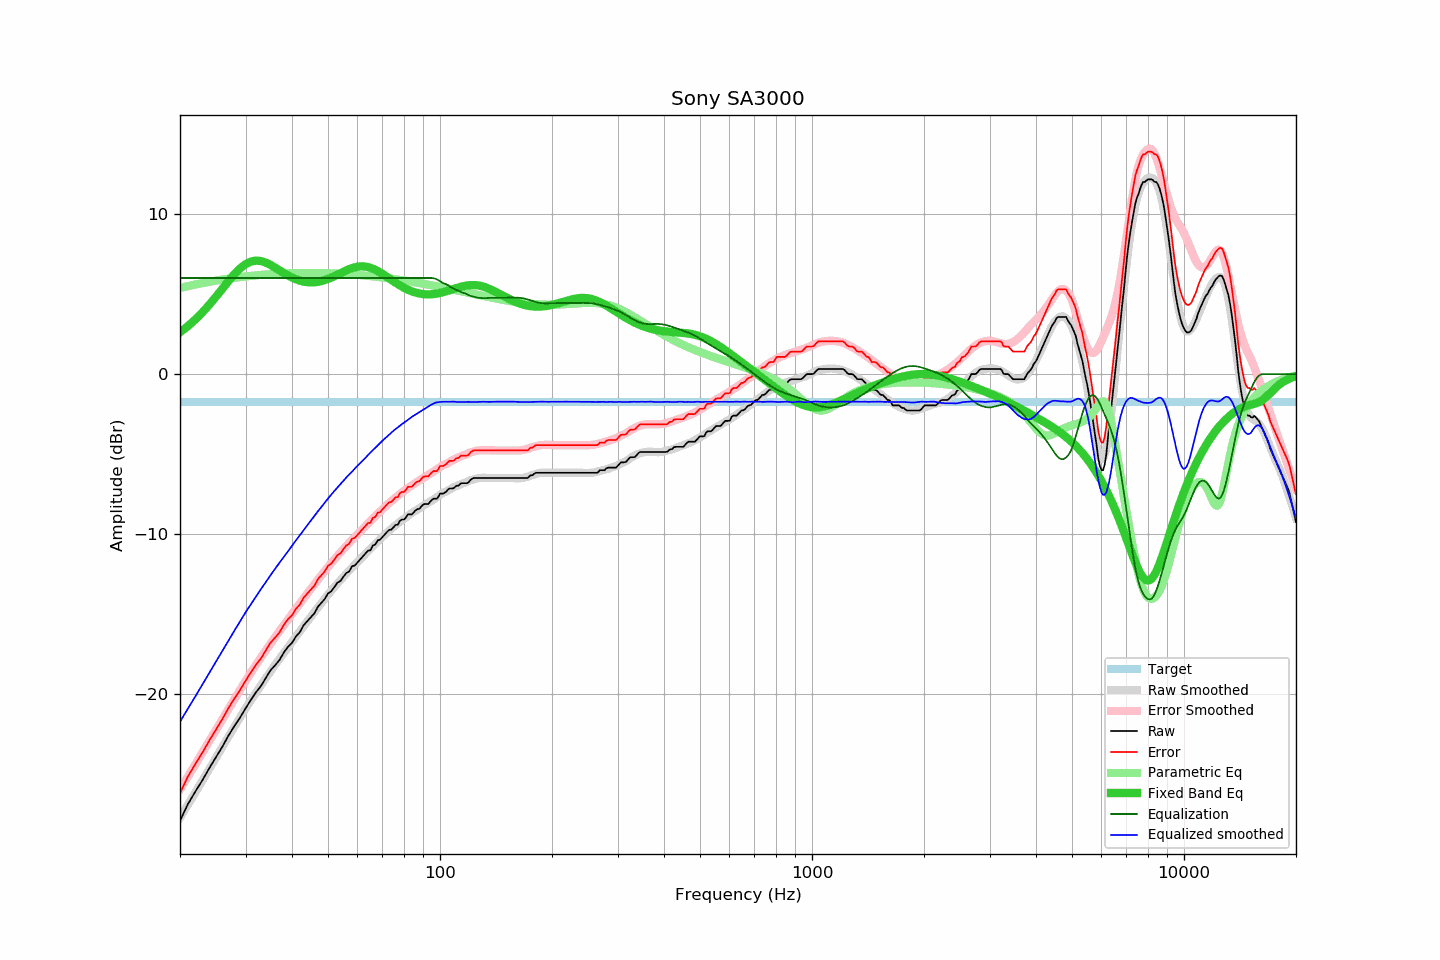

Values plotted in this chart, from the file beside it:
frequency, raw, error, smoothed, error_smoothed, equalization, parametric_eq, equalized_raw, equalized_smoothed, target
20, -27.89, -26.17, -27.70, -25.93, 6.00, 2.61, -21.89, -21.70, -1.72
21, -26.85, -25.13, -26.90, -25.14, 6.00, 2.99, -20.85, -20.90, -1.72
22, -26.06, -24.34, -26.12, -24.37, 6.00, 3.41, -20.06, -20.12, -1.72
23, -25.34, -23.62, -25.37, -23.62, 6.00, 3.87, -19.34, -19.37, -1.72
24, -24.59, -22.87, -24.64, -22.91, 6.00, 4.34, -18.59, -18.64, -1.72
25, -23.91, -22.19, -23.95, -22.22, 6.00, 4.84, -17.91, -17.95, -1.72
26, -23.26, -21.54, -23.28, -21.55, 6.00, 5.33, -17.26, -17.28, -1.72
27, -22.57, -20.85, -22.64, -20.92, 6.00, 5.81, -16.57, -16.64, -1.72
28, -21.98, -20.26, -22.02, -20.31, 6.00, 6.24, -15.98, -16.02, -1.72
29, -21.45, -19.73, -21.44, -19.72, 6.00, 6.59, -15.45, -15.44, -1.72
30, -20.88, -19.16, -20.88, -19.17, 6.00, 6.86, -14.88, -14.88, -1.72
31, -20.35, -18.63, -20.38, -18.65, 6.00, 7.02, -14.35, -14.38, -1.72
32, -19.87, -18.15, -19.89, -18.16, 6.00, 7.09, -13.87, -13.89, -1.72
33, -19.48, -17.76, -19.43, -17.70, 6.00, 7.06, -13.48, -13.43, -1.72
34, -18.98, -17.26, -18.99, -17.26, 6.00, 6.96, -12.98, -12.99, -1.72
35, -18.50, -16.78, -18.57, -16.84, 6.00, 6.82, -12.50, -12.57, -1.72
36, -18.19, -16.47, -18.16, -16.44, 6.00, 6.65, -12.19, -12.16, -1.72
37, -17.86, -16.14, -17.79, -16.05, 6.00, 6.48, -11.86, -11.79, -1.72
38, -17.40, -15.68, -17.42, -15.68, 6.00, 6.31, -11.40, -11.42, -1.72
39, -17.03, -15.31, -17.06, -15.33, 6.00, 6.16, -11.03, -11.06, -1.72
40, -16.78, -15.06, -16.72, -14.98, 6.00, 6.03, -10.78, -10.72, -1.72
41, -16.38, -14.66, -16.38, -14.65, 6.00, 5.92, -10.38, -10.38, -1.72
42, -16.11, -14.39, -16.06, -14.32, 6.00, 5.83, -10.11, -10.06, -1.72
43, -15.68, -13.96, -15.74, -14.01, 6.00, 5.77, -9.68, -9.74, -1.72
44, -15.42, -13.70, -15.43, -13.70, 6.00, 5.74, -9.42, -9.43, -1.72
45, -15.17, -13.45, -15.13, -13.40, 6.00, 5.72, -9.17, -9.13, -1.72
46, -14.92, -13.20, -14.84, -13.11, 6.00, 5.73, -8.92, -8.84, -1.72
47, -14.51, -12.79, -14.55, -12.83, 6.00, 5.76, -8.51, -8.55, -1.72
48, -14.28, -12.56, -14.29, -12.56, 6.00, 5.81, -8.28, -8.29, -1.72
49, -14.04, -12.32, -14.03, -12.30, 6.00, 5.87, -8.04, -8.03, -1.72
50, -13.69, -11.97, -13.77, -12.05, 6.00, 5.94, -7.69, -7.77, -1.72
51, -13.56, -11.84, -13.53, -11.81, 6.00, 6.02, -7.56, -7.53, -1.72
52, -13.30, -11.58, -13.30, -11.57, 6.00, 6.11, -7.30, -7.30, -1.72
53, -13.02, -11.30, -13.08, -11.35, 6.00, 6.21, -7.02, -7.08, -1.72
54, -12.92, -11.20, -12.86, -11.14, 6.00, 6.30, -6.92, -6.86, -1.72
55, -12.65, -10.93, -12.65, -10.93, 6.00, 6.39, -6.65, -6.65, -1.72
56, -12.42, -10.70, -12.46, -10.73, 6.00, 6.48, -6.42, -6.46, -1.72
57, -12.32, -10.60, -12.27, -10.54, 6.00, 6.55, -6.32, -6.27, -1.72
58, -12.00, -10.28, -12.09, -10.35, 6.00, 6.62, -6.00, -6.09, -1.72
59, -11.95, -10.23, -11.90, -10.18, 6.00, 6.67, -5.95, -5.90, -1.72
60, -11.76, -10.04, -11.73, -10.00, 6.00, 6.70, -5.76, -5.73, -1.72
61, -11.57, -9.85, -11.56, -9.83, 6.00, 6.72, -5.57, -5.56, -1.72
62, -11.39, -9.67, -11.39, -9.66, 6.00, 6.73, -5.39, -5.39, -1.72
63, -11.21, -9.49, -11.23, -9.50, 6.00, 6.71, -5.21, -5.23, -1.72
64, -11.03, -9.31, -11.06, -9.33, 6.00, 6.68, -5.03, -5.06, -1.72
65, -11.00, -9.28, -10.90, -9.18, 6.00, 6.64, -5.00, -4.90, -1.72
66, -10.70, -8.98, -10.75, -9.02, 6.00, 6.58, -4.70, -4.75, -1.72
67, -10.64, -8.92, -10.59, -8.87, 6.00, 6.51, -4.64, -4.59, -1.72
68, -10.38, -8.66, -10.45, -8.72, 6.00, 6.43, -4.38, -4.45, -1.72
69, -10.34, -8.62, -10.31, -8.58, 6.00, 6.35, -4.34, -4.31, -1.72
70, -10.18, -8.46, -10.16, -8.44, 6.00, 6.26, -4.18, -4.16, -1.72
71, -10.02, -8.30, -10.03, -8.30, 6.00, 6.17, -4.02, -4.03, -1.72
72, -9.86, -8.14, -9.91, -8.17, 6.00, 6.07, -3.86, -3.91, -1.72
73, -9.73, -8.01, -9.78, -8.05, 6.00, 5.98, -3.73, -3.78, -1.72
74, -9.71, -7.99, -9.65, -7.93, 6.00, 5.88, -3.71, -3.65, -1.72
75, -9.56, -7.84, -9.53, -7.81, 6.00, 5.79, -3.56, -3.53, -1.72
76, -9.41, -7.69, -9.43, -7.70, 6.00, 5.70, -3.41, -3.43, -1.72
77, -9.41, -7.69, -9.32, -7.60, 6.00, 5.62, -3.41, -3.32, -1.72
78, -9.16, -7.44, -9.22, -7.49, 6.00, 5.54, -3.16, -3.22, -1.72
79, -9.08, -7.36, -9.12, -7.40, 6.00, 5.46, -3.08, -3.12, -1.72
... 553 more rows
